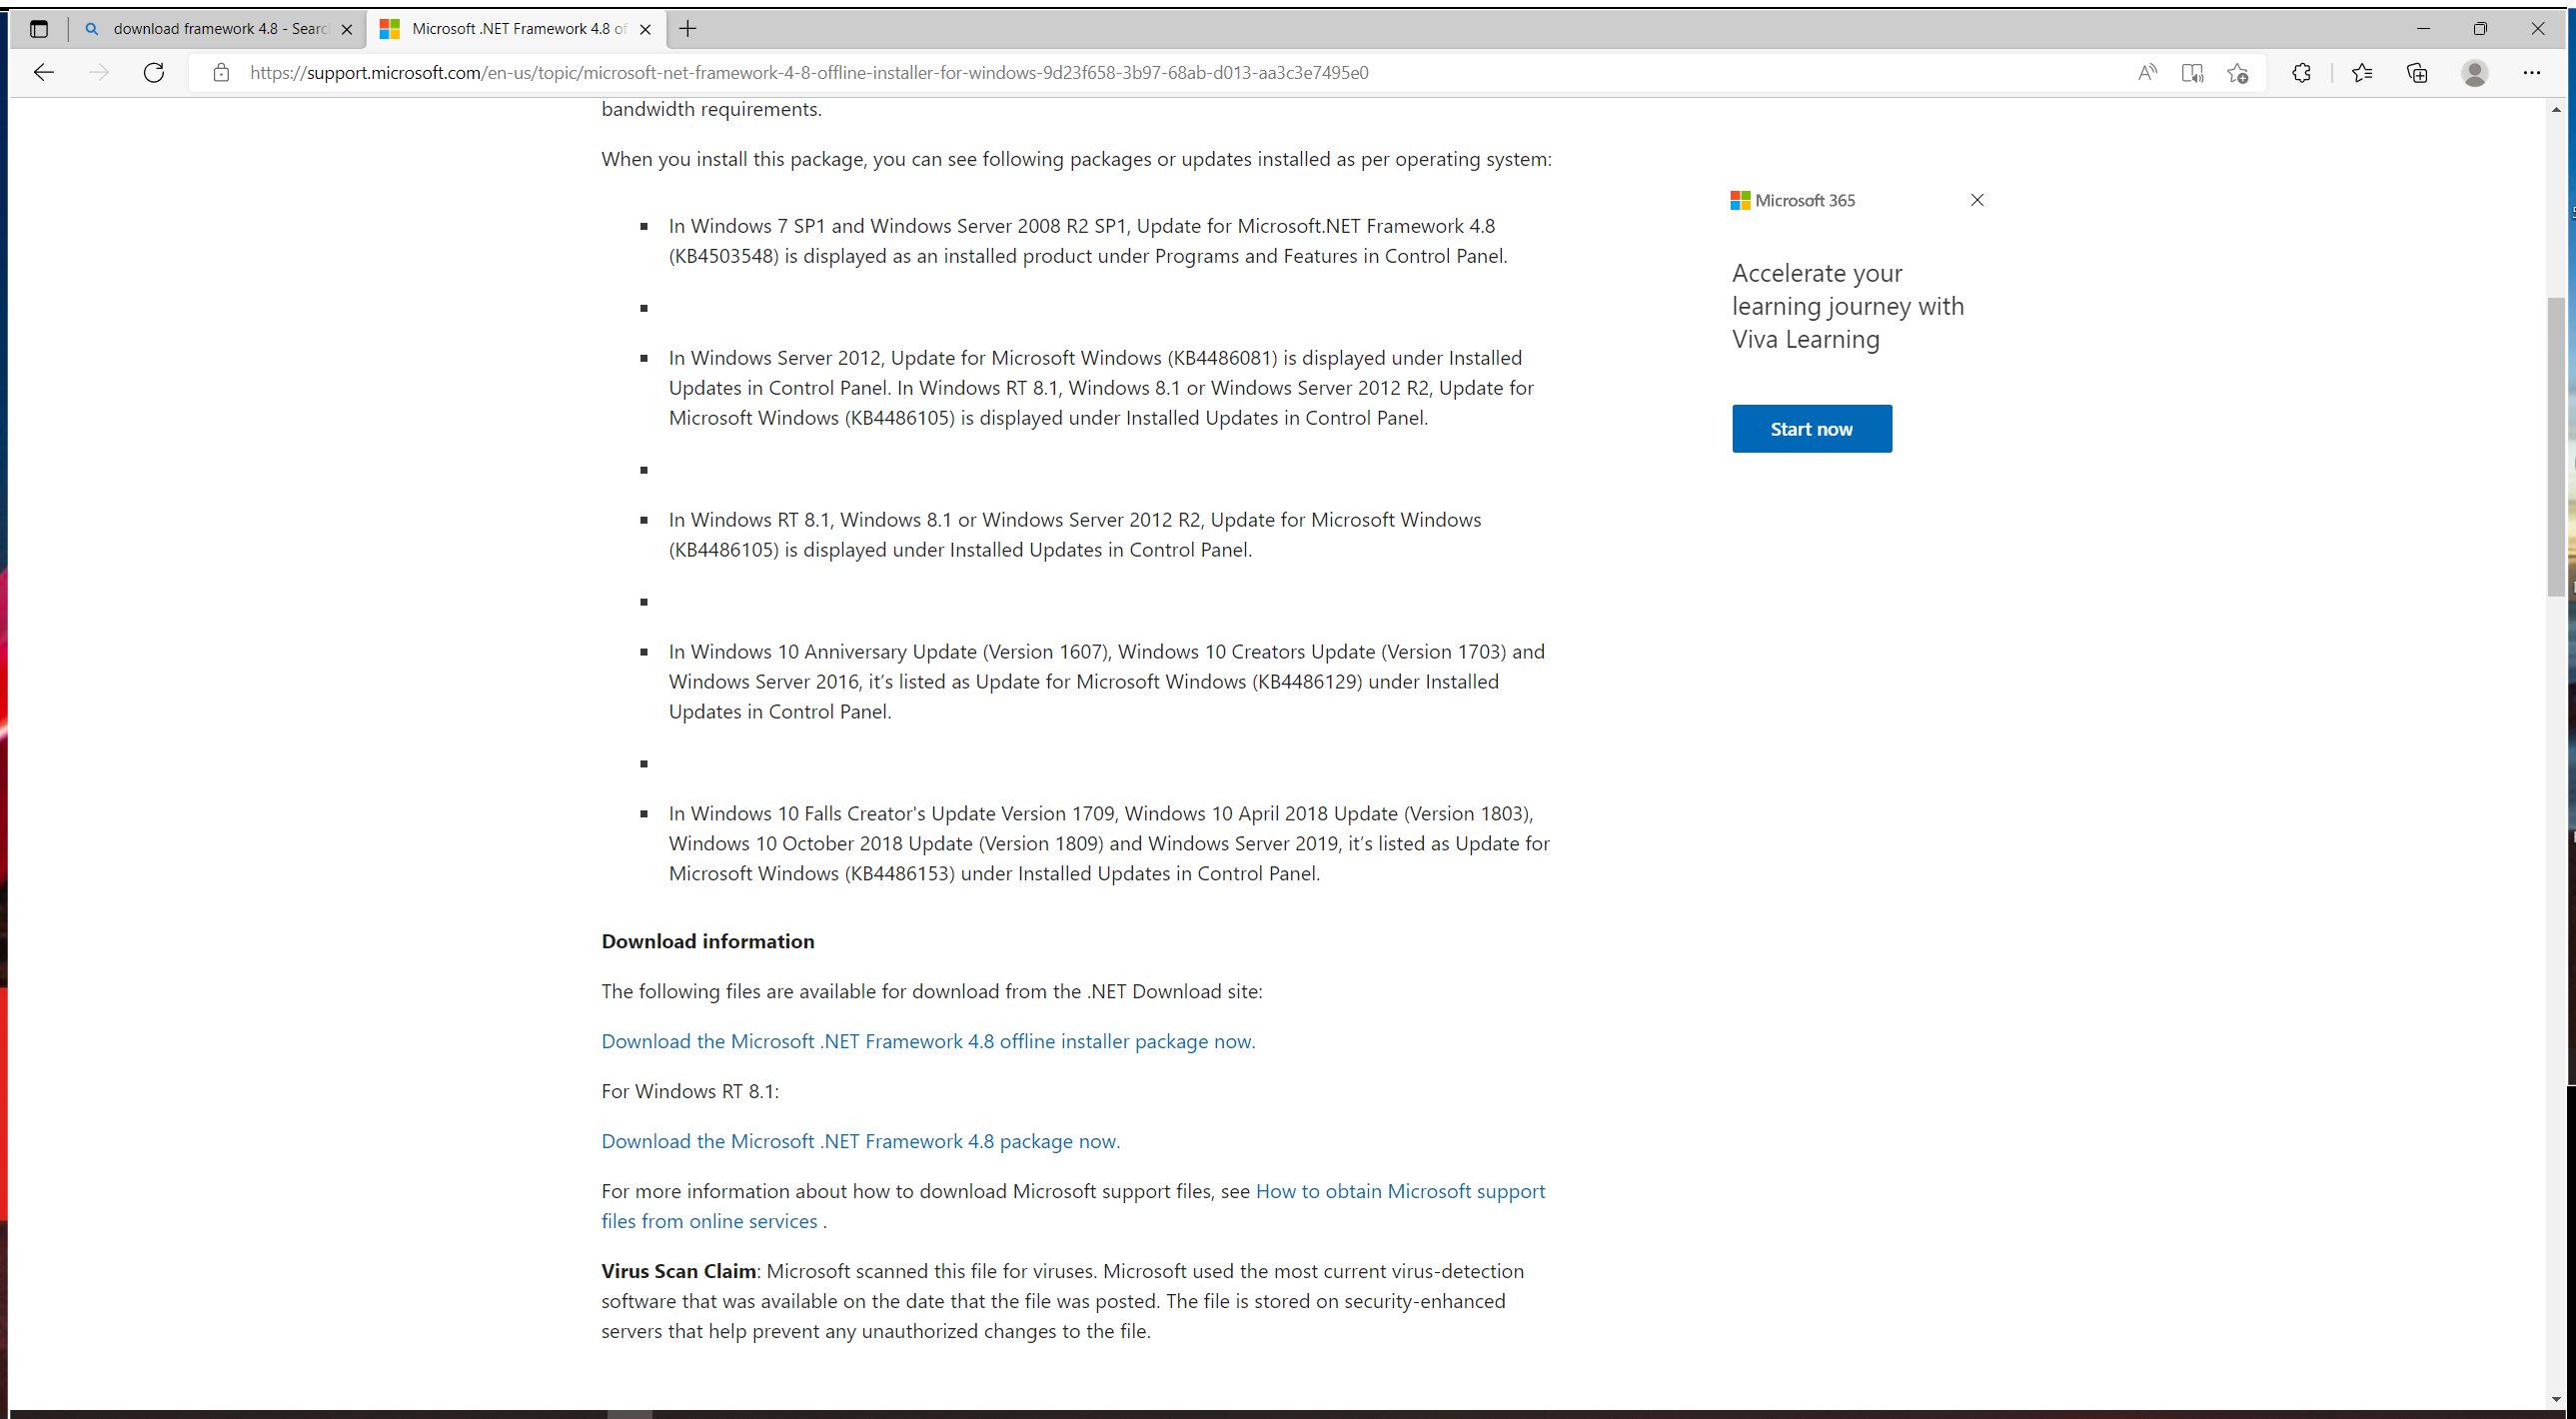
Task: Start with a blank project to design a new task automation
Workflow: Download

Step 1: Use Browser Edge: Microsoft .NET Framework 4.8 offline installer for Windows in window 'Microsoft .NET Framework 4.8 offline installer for Windows' (msedge.exe)

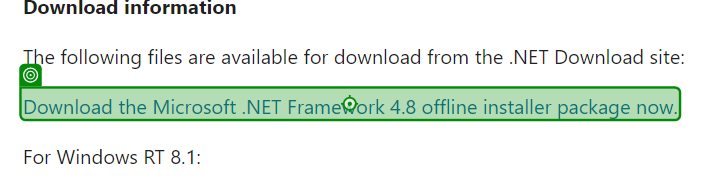
Step 2: click on 'Download the'

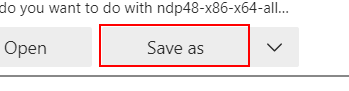
Step 3: click on the push button 'Save as' (msedge.exe)